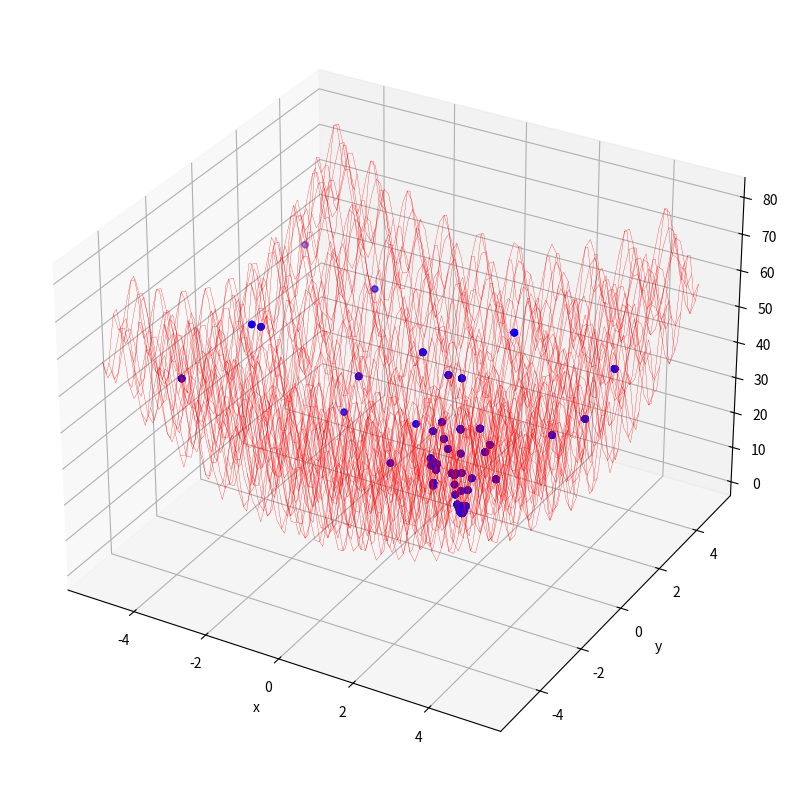

Reproduce this figure in Python.
import random
import numpy as np
from matplotlib import pyplot as plt
from matplotlib import animation
from matplotlib.animation import FFMpegWriter


def Rastrigin(x1,x2):
   return 20 + x1**2 + x2**2 - 10*(np.cos(2*np.pi*x1) + np.cos(2*np.pi*x2))
def update_velocity(particle,velocity,pbest,gbest,w_min=0.5,max=1.0,c=0.1):
  # Initialise new velocity array
  num_particle=len(particle)
  new_velocity=np.array([0.0 for i in range(num_particle)])
  # Randomly generate r1,r2 and inertia weight from normal distribution
  r1=random.uniform(0,max)
  r2=random.uniform(0,max)
  w=0.0
  c1=2.0
  c2=2.0
  # Calculate new velocity
  for i in range(num_particle):
    new_velocity[i]=w*velocity[i]+c1*r1*(pbest[i]-particle[i])+c2*r2*(gbest[i]-particle[i])
  return new_velocity
def update_position(particle,velocity):
  # Move particles by adding velocity
  new_particle=particle+velocity
  return new_particle
def pso_2d(population,dimension,position_min,position_max,generation,fitness_criterion,ax,images):
  # Initialisation
  # Population
  particles=[[random.uniform(position_min,position_max) for j in range(dimension)] for i in range(population)]
  # Particle's best position
  pbest_position=particles
  # Fitness
  pbest_fitness=[Rastrigin(p[0],p[1]) for p in particles]
  # Index of the best particle
  gbest_index=np.argmin(pbest_fitness)
  # Global best particle position
  gbest_position=pbest_position[gbest_index]
  # Velocity (starting from 0 speed)
  velocity=[[0.0 for j in range(dimension)] for i in range(population)]

  # Loop for the number of generation
  for t in range(generation):
    # Stop if the average fitness value reached a predefined success criterion
    if np.average(pbest_fitness) <= fitness_criterion:
      break
    else:
      for n in range(population):
        # Update the velocity of each particle
        velocity[n]=update_velocity(particles[n],velocity[n],pbest_position[n],gbest_position)
        # Move the particles to new position
        particles[n]=update_position(particles[n],velocity[n])
        # Restringimos la posicion de las particulas para que no se salgan del rango donde definimos la funcion
        for i in range(dimension):
          if particles[n][i] < position_min:
            particles[n][i]=position_min
          elif particles[n][i] > position_max:
            particles[n][i]=position_max

        image=ax.scatter3D([
                          particles[n][0] for n in range(population)],
                         [particles[n][1] for n in range(population)],
                         [Rastrigin(particles[n][0],particles[n][1]) for n in range(population)],c='b')
        images.append([image])

    # Calculate the fitness value
    pbest_fitness=[Rastrigin(p[0],p[1]) for p in particles]
    # Find the index of the best particle
    gbest_index=np.argmin(pbest_fitness)
    # Update the position of the best particle
    gbest_position=pbest_position[gbest_index]



  # Print the results
  print('Global Best Position: ',gbest_position)
  print('Best Fitness Value: ',min(pbest_fitness))
  print('Average Particle Best Fitness Value: ',np.average(pbest_fitness))
  print('Number of Generation: ',t)


population=10
dimension=2
position_min=-5.12
position_max=5.12
generation=500
fitness_criterion=10e-2


# Plotting prepartion
fig=plt.figure(figsize=(10,10))
ax=fig.add_subplot(111,projection='3d')
ax.set_xlabel('x')
ax.set_ylabel('y')
ax.set_zlabel('z')

x=np.linspace(position_min,position_max,80)
y=np.linspace(position_min,position_max,80)
X,Y=np.meshgrid(x,y)
Z= Rastrigin(X,Y)
ax.plot_wireframe(X,Y,Z,color='r',linewidth=0.2)

# Animation image placeholder
images=[]


pso_2d(population,dimension,position_min,position_max,generation,fitness_criterion,ax,images)


# Generate the animation image and save
animated_image=animation.ArtistAnimation(fig,images)
plt.show() 